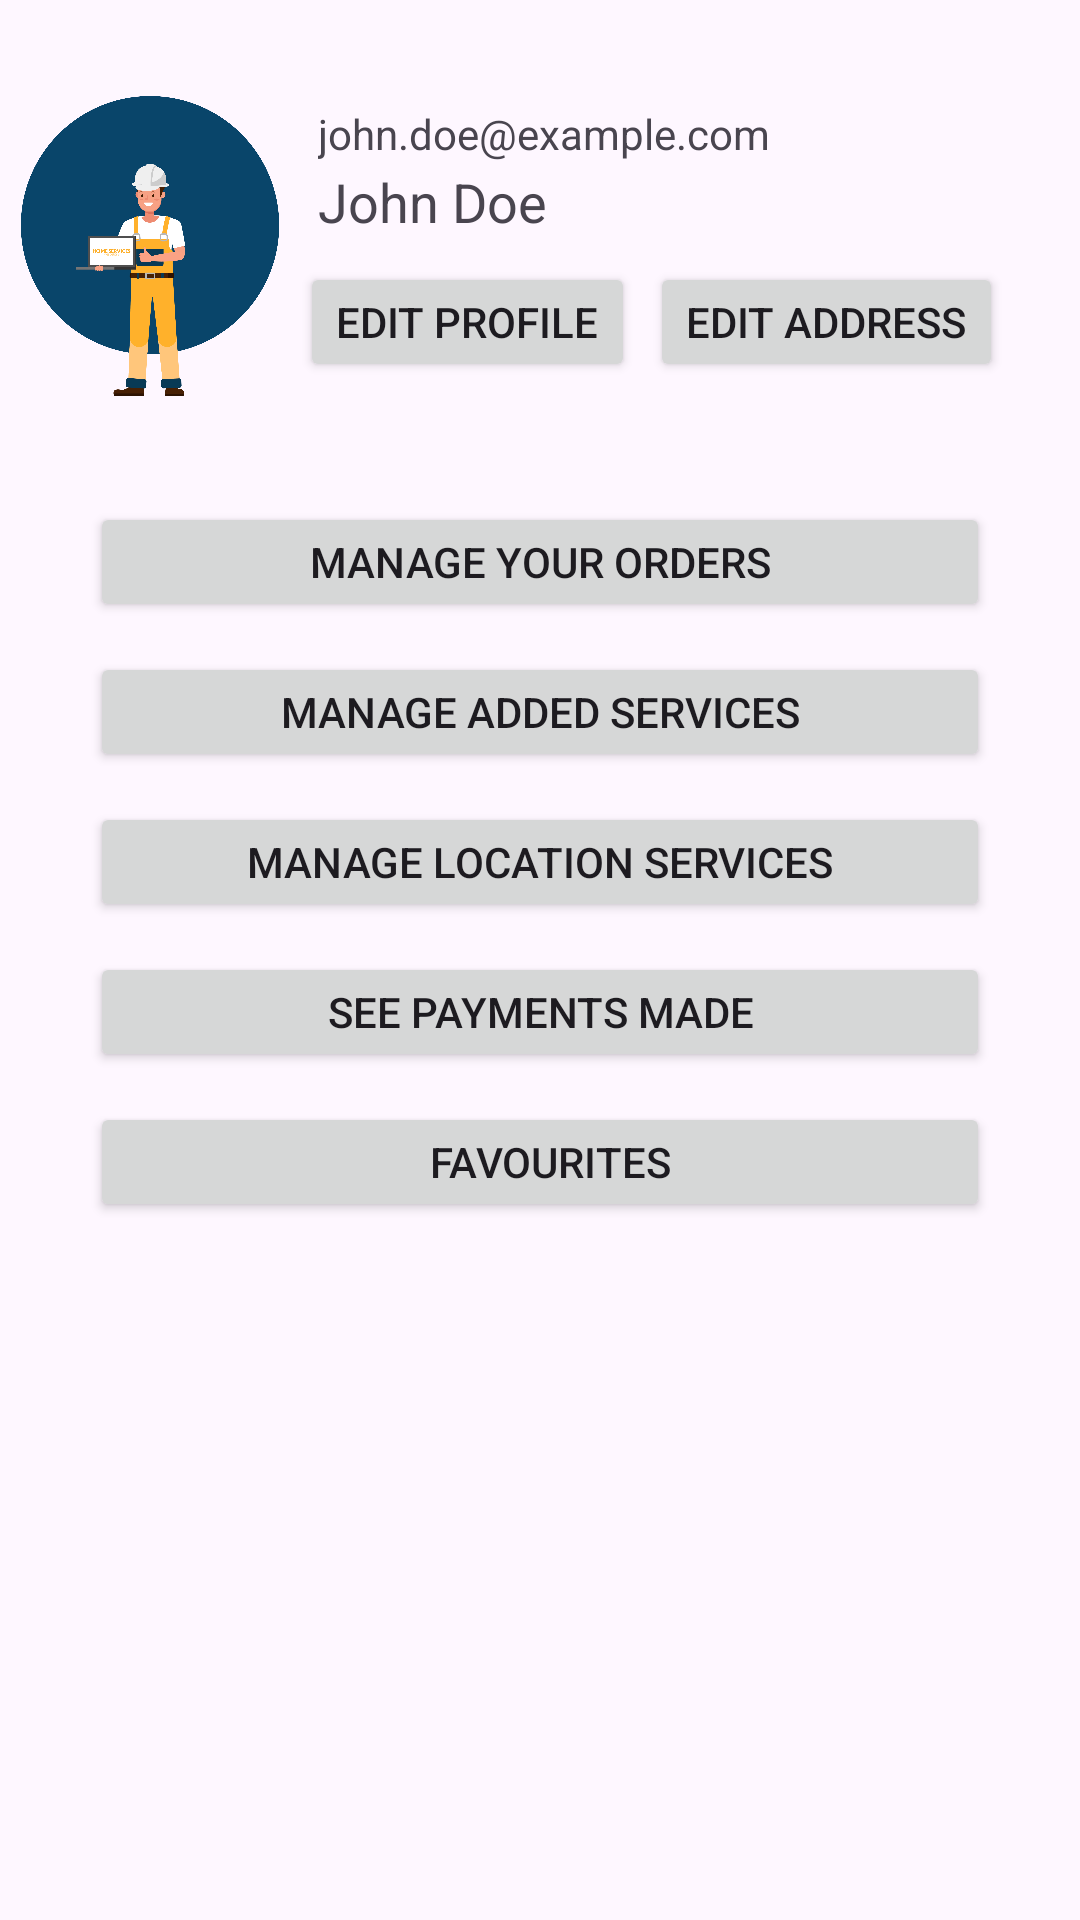

Produce the Android XML layout that renders to this screen, including the resource entries it uses.
<!-- AndroidManifest.xml: application theme Theme.MyFacebook -->
<!-- res/layout/fragment_menu.xml -->
<?xml version="1.0" encoding="utf-8"?>
<RelativeLayout xmlns:android="http://schemas.android.com/apk/res/android"
    xmlns:tools="http://schemas.android.com/tools"
    android:layout_width="match_parent"
    android:layout_height="match_parent"
    tools:context=".Menu">


    <ImageView

        android:layout_marginTop="32dp"
        android:id="@+id/profile_picture"
        android:layout_width="100dp"
        android:layout_height="100dp"
        android:layout_gravity="center"
        android:src="@drawable/fixify4"
        android:contentDescription="Profile Picture"/>

    <TextView
        android:layout_toRightOf="@id/profile_picture"

        android:id="@+id/user_name"
        android:layout_width="wrap_content"
        android:layout_height="wrap_content"
        android:text="John Doe"
        android:textSize="18sp"
        android:layout_marginTop="55dp"
        android:layout_marginLeft="6dp"
        android:layout_gravity="center"/>

    <TextView
        android:layout_toRightOf="@id/profile_picture"
        android:id="@+id/user_email"
        android:layout_width="wrap_content"
        android:layout_height="wrap_content"
        android:text="john.doe@example.com"
        android:textSize="14sp"
        android:layout_marginLeft="6dp"
        android:layout_marginTop="35dp"
        android:layout_gravity="center"/>


    <Button
        android:layout_below="@id/user_name"
        android:layout_toRightOf="@id/profile_picture"
        android:id="@+id/edit_profile_button"
        android:layout_width="wrap_content"
        android:layout_height="40dp"
        android:text="Edit Profile"

        android:layout_marginTop="8dp"
        android:layout_gravity="center"/>

    <Button

        android:layout_below="@id/edit_address_button"
        android:layout_centerHorizontal="true"
        android:id="@+id/manageOrders"
        android:layout_width="300dp"
        android:layout_height="40dp"
        android:text="Manage Your Orders"

        android:layout_marginTop="40dp"
        android:layout_gravity="center"/>

    <Button

        android:layout_below="@id/manageOrders"

        android:layout_centerHorizontal="true"
        android:id="@+id/Manage"
        android:layout_width="300dp"
        android:layout_height="40dp"
        android:text="Manage added Services"

        android:layout_marginTop="10dp"
        android:layout_gravity="center"/>

    <Button

        android:layout_below="@id/Manage"

        android:layout_centerHorizontal="true"
        android:id="@+id/Manageloc"
        android:layout_width="300dp"
        android:layout_height="40dp"
        android:text="Manage Location Services"

        android:layout_marginTop="10dp"
        android:layout_gravity="center"/>

    <Button

        android:layout_marginTop="8dp"
       android:layout_toRightOf="@id/edit_profile_button"
     android:layout_below="@id/user_name"
        android:id="@+id/edit_address_button"
        android:layout_width="wrap_content"
        android:layout_marginLeft="5dp"
        android:layout_height="40dp"
        android:text="Edit Address"/>

    <Button

        android:layout_below="@id/Manageloc"

        android:layout_centerHorizontal="true"
        android:id="@+id/Managepay"
        android:layout_width="300dp"
        android:layout_height="40dp"
        android:text="See payments Made"

        android:layout_marginTop="10dp"
        android:layout_gravity="center"/>


    <Button

        android:layout_below="@id/Managepay"

        android:layout_centerHorizontal="true"
        android:id="@+id/fav"
        android:layout_width="300dp"
        android:layout_height="40dp"
        android:text="  Favourites"

        android:layout_marginTop="10dp"
        android:layout_gravity="center"/>

</RelativeLayout>
<!-- resources referenced by this layout -->
<resources>
  <!-- drawable fixify4: png bitmap (drawable, 52089 bytes) -->
  <style name="Theme.MyFacebook" parent="Base.Theme.MyFacebook" />
  <style name="Base.Theme.MyFacebook" parent="Theme.Material3.DayNight.NoActionBar">
          
          
      </style>
</resources>
